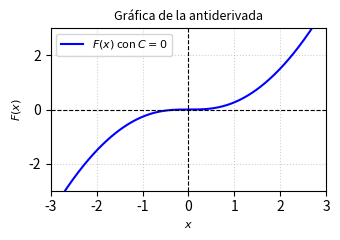

Here is the Python script that generated this plot: (Note: this script raises an exception after producing the figure.)
import matplotlib
matplotlib.use('Agg')
import numpy as np
import matplotlib.pyplot as plt

# Definir el dominio para x, evitando valores extremos para la visualización clara
x = np.linspace(-3, 3, 400)

# Antiderivada F(x) con C = 0
F_x = (x / 2.0) * np.sqrt(1 + x**2) - 0.5 * np.log(np.abs(x + np.sqrt(1 + x**2)))

# Configuración de la figura para una columna en formato IEEE
plt.figure(figsize=(3.5, 2.5))

# Graficar la función asegurando que la etiqueta indique C = 0
plt.plot(x, F_x, 'b-', label=r'$F(x)$ con $C=0$')

# Configuración de ejes y etiquetas
plt.title(r'Gráfica de la antiderivada', fontsize=9)
plt.xlabel(r'$x$', fontsize=8)
plt.ylabel(r'$F(x)$', fontsize=8)
plt.axhline(0, color='black', linewidth=0.8, linestyle='--')
plt.axvline(0, color='black', linewidth=0.8, linestyle='--')
plt.grid(True, linestyle=':', alpha=0.6)
plt.legend(fontsize=8)

# Ajustar límites y diseño
plt.xlim([-3, 3])
plt.ylim([-3, 3])
plt.tight_layout()

# Guardar la imagen con resolución adecuada para IEEE
plt.savefig('SEM05_P40_grafica.png', dpi=300)
plt.close()
plt.savefig(r'semana_05/graficas/SEM05_P40_grafica.png', dpi=300, bbox_inches='tight')
plt.close()
